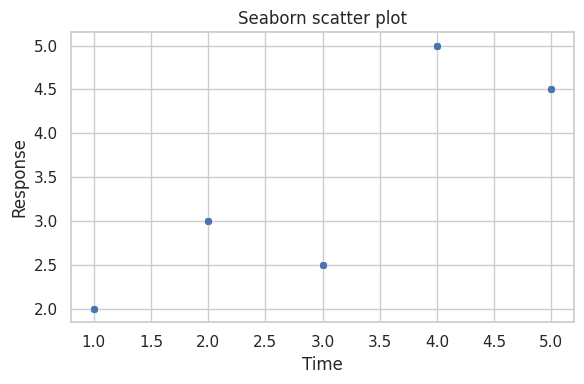

This chart was generated by the following Python code:
import matplotlib.pyplot as plt
import seaborn as sns

sns.set_theme(style="whitegrid")
fig, ax = plt.subplots(figsize=(6, 4))
sns.scatterplot(x=[1, 2, 3, 4, 5], y=[2, 3, 2.5, 5, 4.5], ax=ax)
ax.set(title="Seaborn scatter plot", xlabel="Time", ylabel="Response")
fig.tight_layout()
